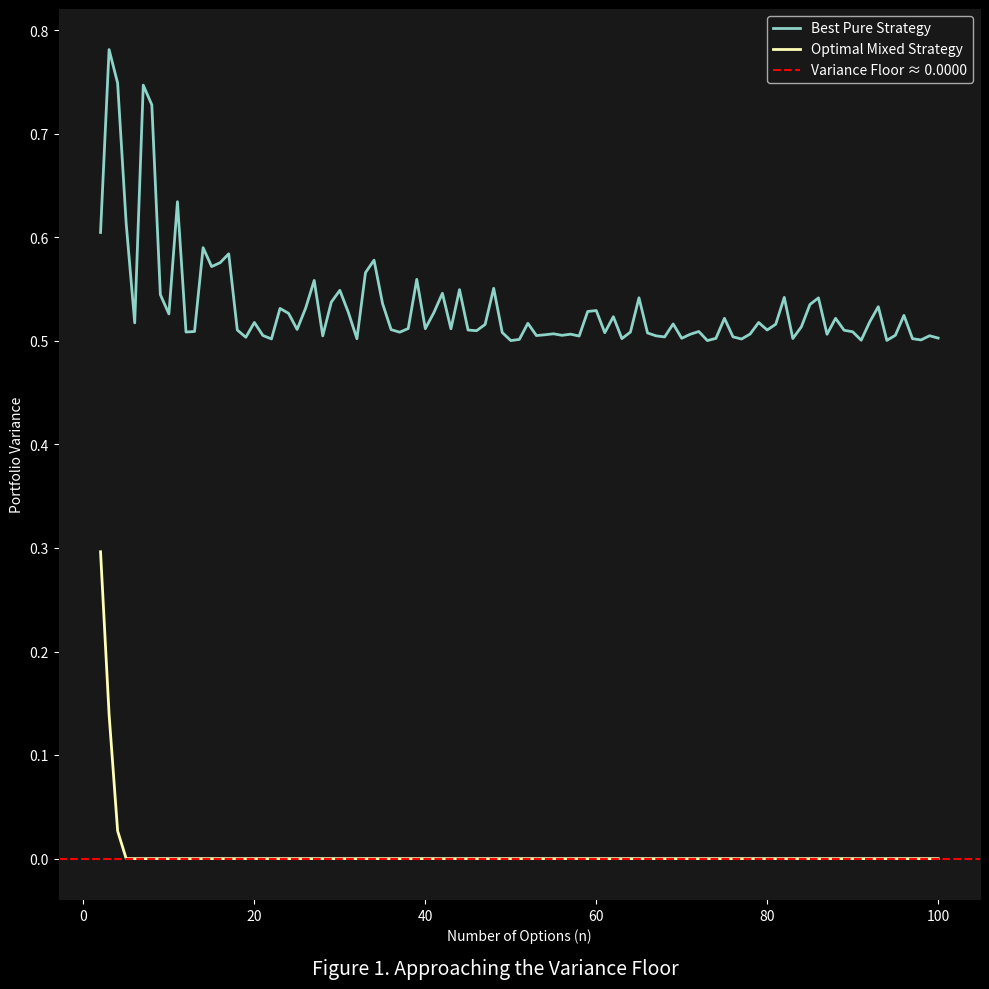

Write the Python code that produced this figure.
import numpy as np
from scipy.optimize import minimize
import matplotlib.pyplot as plt
from typing import Optional, Tuple, List

# set initial figure counter to 1
fig_count = 1

# set the style to a dark theme
plt.style.use("dark_background")

# match website background
plt.rcParams["figure.facecolor"] = "#181818"
plt.rcParams["axes.facecolor"] = "#181818"
plt.rcParams["axes.edgecolor"] = "#181818"


def generate_covariance_matrix(
    n: int,
    variance_range: Tuple[float, float] = (0.5, 1.5),
    neg_corr_strength: float = 0.3,
    seed: Optional[int] = None
) -> Tuple[np.ndarray, np.ndarray]:
    """
    Generates a symmetric covariance matrix with negative correlations between options.
    Ensures the result is positive semi-definite by capping neg_corr_strength.
    """
    if seed is not None:
        np.random.seed(seed)

    variances: np.ndarray = np.random.uniform(*variance_range, size=n)
    cov_matrix: np.ndarray = np.diag(variances)

    # Cap negative correlation to avoid PSD violation
    rho = min(neg_corr_strength, 1 / (n - 1))

    for i in range(n):
        for j in range(i + 1, n):
            neg_cov = -rho * np.sqrt(variances[i] * variances[j])
            cov_matrix[i, j] = neg_cov
            cov_matrix[j, i] = neg_cov

    return cov_matrix, variances


def best_pure_strategy_variance(variances: np.ndarray) -> float:
    """
    Returns the smallest variance among all pure (single-option) strategies.
    """
    return float(np.min(variances))


def optimal_mixed_strategy_variance(cov_matrix: np.ndarray) -> float:
    """
    Returns the minimum achievable variance via any convex combination of options,
    avoiding numerical artifacts without flattening real structure.
    """
    n = len(cov_matrix)

    def objective(pi: np.ndarray) -> float:
        return float(pi.T @ cov_matrix @ pi)

    constraints = [{'type': 'eq', 'fun': lambda pi: np.sum(pi) - 1}]
    bounds = [(0, 1) for _ in range(n)]
    initial_pi = np.full(n, 1/n)

    result = minimize(objective, initial_pi, bounds=bounds, constraints=constraints)

    if not result.success:
        return float('nan')

    var = result.fun
    eps = 1e-10

    if var < 0 and abs(var) < eps:
        return 0.0  # Clean up minor floating point negative
    return var


def simulate_variance_floor(
    max_n: int = 100,
    neg_corr_strength: float = 0.3,
    seed: int = 42
) -> Tuple[List[float], List[float]]:
    """
    Simulates variance reduction for pure vs. mixed strategies as number of options increases.
    Returns two lists of variances: (pure strategy variances, mixed strategy variances).
    """
    pure_vars: List[float] = []
    mixed_vars: List[float] = []

    for n in range(2, max_n + 1):
        cov, vars_ = generate_covariance_matrix(n, neg_corr_strength=neg_corr_strength, seed=seed + n)
        pure_vars.append(best_pure_strategy_variance(vars_))
        mixed_vars.append(optimal_mixed_strategy_variance(cov))

    return pure_vars, mixed_vars


def plot_variance_floor(pure_vars: List[float], mixed_vars: List[float], floor_value: Optional[float] = None) -> None:
    """
    Plots variance of best pure vs. optimal mixed strategies as n increases.
    Optionally adds a horizontal variance floor.
    """
    n_range = range(2, 2 + len(pure_vars))

    if floor_value is None:
        floor_value = min(mixed_vars)  # empirical floor if not provided

    plt.figure(figsize=(10, 10))
    plt.plot(n_range, pure_vars, label="Best Pure Strategy", linewidth=2)
    plt.plot(n_range, mixed_vars, label="Optimal Mixed Strategy", linewidth=2)
    plt.axhline(y=floor_value, color="red", linestyle='--', label=f"Variance Floor ≈ {floor_value:.4f}")
    plt.xlabel("Number of Options (n)")
    plt.ylabel("Portfolio Variance")
    plt.suptitle(
        f"Figure {fig_count}. Approaching the Variance Floor", y=0.0001, fontsize=14,
    )

    plt.legend()
    plt.grid(False)
    plt.tight_layout()
    plt.show()

# run example
pure, mixed = simulate_variance_floor(max_n=100)
plot_variance_floor(pure, mixed, 0)